Run: headless pygame with SDL's dummy video driver; simulated clock (each Clock.tick advances the game by its frame time, no real sleeping); random seed 0; keys injected as events and as key.get_pressed() state; no mouse input.
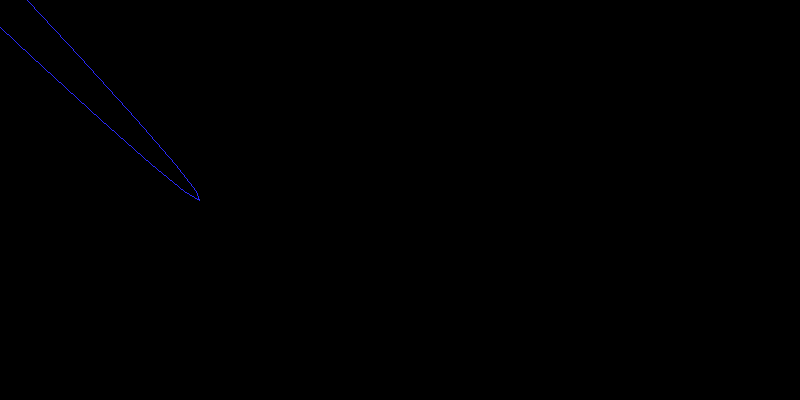
Frame 1 of 4 · flips 1–60 · no input
Frame 2 of 4 · flips 61–180 · tapped SPACE, RETURN · held RIGHT (→), D · screen unchanged from frame 1, image omitted
Frame 3 of 4 · flips 181–300 · held DOWN (↓), S · screen unchanged from frame 2, image omitted
Frame 4 of 4 · flips 301–420 · held LEFT (←), A, UP (↑), W · screen unchanged from frame 3, image omitted

The pygame program that drew these frames:

import pygame

start = -1000
end = 1000
fps = 100

screendimensions = [800,400]
scx = screendimensions[0]/2
scy = screendimensions[1]/2
screen = pygame.display.set_mode(screendimensions)
clock = pygame.time.Clock()

def graph_function(x):
    return x**2

def make_graph_array(start,end):
    #make array
    array = []
    while start<end:
        res = graph_function(start)
        array.append(scy-res)
        start+=1
    #make array in couiples of two numbers
    final_array = []
    couple_to_append = []
    count = 0
    for i in range(len(array)):
        item = array[i]
        print(item)
        if count ==2:
            count = 0
            final_array.append(couple_to_append)
            couple_to_append = []
        else:
            couple_to_append.append(item)
            count+=1
    print(final_array)
    return final_array




def display_graph_array(array):
    print(array)
    for i in range(len(array)):
        item = array[i]
        try:
            item2 = array[i+1]
        except Exception:
            pass
        print(item)
        pygame.draw.line(screen,[40,40,255],item,item2,1)
        i+=1
    while True:
        pygame.display.update()
        clock.tick(fps)


array = make_graph_array(start,end)
display_graph_array(array)
